Run: headless pygame with SDL's dummy video driver; simulated clock (each Clock.tick advances the game by its frame time, no real sleeping); random seed 0; keys injected as events and as key.get_pressed() state; no mouse input.
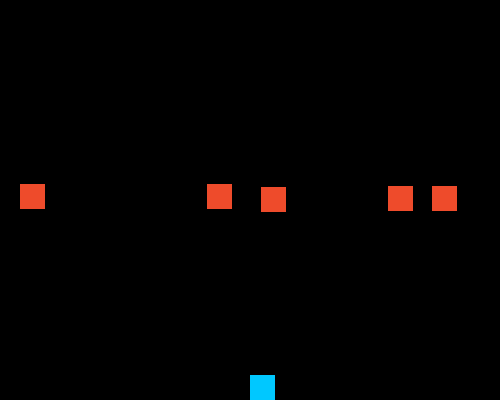
Frame 1 of 4 · flips 1–60 · no input
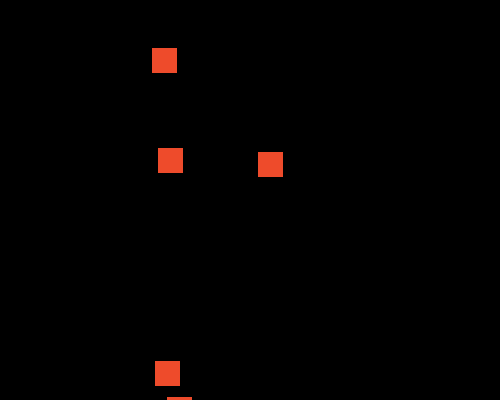
Frame 2 of 4 · flips 61–180 · tapped SPACE, RETURN · held RIGHT (→), D
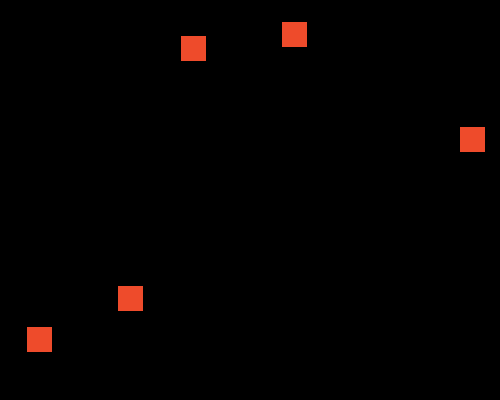
Frame 3 of 4 · flips 181–300 · held DOWN (↓), S
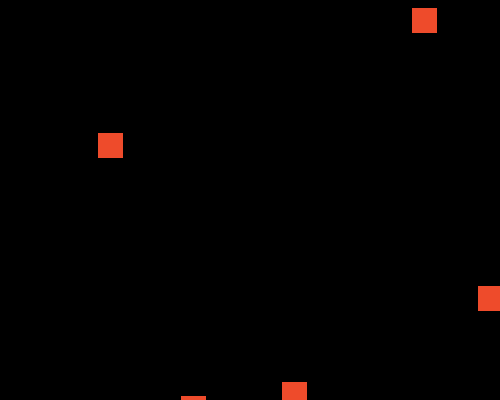
Frame 4 of 4 · flips 301–420 · held LEFT (←), A, UP (↑), W

The pygame program that drew these frames:

import pygame
from pygame.locals import *
import random


class Square(pygame.sprite.Sprite):
 
    def __init__(self, color):
        super(Square, self).__init__()
        self.surf = pygame.Surface((25, 25))
        self.surf.fill(color)
        self.rect = self.surf.get_rect()
        
class Player():

    xpos = 500/2
    ypos = 375
    
class Enemy():

    def __init__(self, x, y):
        self.x = x
        self.y = y
        
    def getEnemyXPos(self):
        return self.x
        
    def getEnemyYPos(self):
        return self.y
        
def setPositions(mode):
    if(mode == 'v'):
        x = random.randint(0, 475)
        y = random.randint(0, 10)
    elif(mode == 'h'):
        x = random.randint(0, 10)
        y = random.randint(0, 375)
    return x, y

pygame.init()
 
screen = pygame.display.set_mode((500, 400))
player = Square((0, 200, 255))

enemy1 = Square((238, 75, 43))
enemy2 = Square((238, 75, 43))
enemy3 = Square((238, 75, 43))
enemy4 = Square((238, 75, 43))
enemy5 = Square((238, 75, 43))

enemies = []

for i in range(5):
    enemies.append(Enemy(random.randint(0, 475), random.randint(0, 10)))
    
enemy1_xpos = enemies[0].getEnemyXPos()
enemy2_xpos = enemies[1].getEnemyXPos()
enemy3_xpos = enemies[2].getEnemyXPos()
enemy4_xpos = enemies[3].getEnemyXPos()
enemy5_xpos = enemies[4].getEnemyXPos()

enemy1_ypos = enemies[0].getEnemyYPos()
enemy2_ypos = enemies[1].getEnemyYPos()
enemy3_ypos = enemies[2].getEnemyYPos()
enemy4_ypos = enemies[3].getEnemyYPos()
enemy5_ypos = enemies[4].getEnemyYPos()

enemy1_mode = 'v'
enemy2_mode = 'v'
enemy3_mode = 'v'
enemy4_mode = 'v'
enemy5_mode = 'v'

clock = pygame.time.Clock()

running = True

modes = ['v', 'h']

while running:
    for event in pygame.event.get():
        if event.type == QUIT:
            running = False
            
    keys = pygame.key.get_pressed()
    
    if keys[pygame.K_LEFT]:
        Player.xpos -= 5
    elif keys[pygame.K_RIGHT]:
        Player.xpos += 5
    elif keys[pygame.K_UP]:
        Player.ypos -= 5
    elif keys[pygame.K_DOWN]:
        Player.ypos += 5
        
    if enemy1_mode == 'v':
        enemy1_ypos += 3
    elif enemy1_mode == 'h':
        enemy1_xpos += 3

    if enemy2_mode == 'v':
        enemy2_ypos += 3
    elif enemy2_mode == 'h':
        enemy2_xpos += 3
        
    if enemy3_mode == 'v':
        enemy3_ypos += 3
    elif enemy3_mode == 'h':
        enemy3_xpos += 3
        
    if enemy4_mode == 'v':
        enemy4_ypos += 3
    elif enemy4_mode == 'h':
        enemy4_xpos += 3
        
    if enemy5_mode == 'v':
        enemy5_ypos += 3
    elif enemy5_mode == 'h':
        enemy5_xpos += 3
    
    if(Player.xpos + 25 > enemy1_xpos and Player.xpos < enemy1_xpos + 25 and Player.ypos + 25 > enemy1_ypos and Player.ypos < enemy1_ypos + 25):
        print("YOU LOSE!")
        running = False
        
    if(Player.xpos + 25 > enemy2_xpos and Player.xpos < enemy2_xpos + 25 and Player.ypos + 25 > enemy2_ypos and Player.ypos < enemy2_ypos + 25):
        print("YOU LOSE!")
        running = False
        
    if(Player.xpos + 25 > enemy3_xpos and Player.xpos < enemy3_xpos + 25 and Player.ypos + 25 > enemy3_ypos and Player.ypos < enemy3_ypos + 25):
        print("YOU LOSE!")
        running = False
        
    if(Player.xpos + 25 > enemy4_xpos and Player.xpos < enemy4_xpos + 25 and Player.ypos + 25 > enemy4_ypos and Player.ypos < enemy4_ypos + 25):
        print("YOU LOSE!")
        running = False
        
    if(Player.xpos + 25 > enemy5_xpos and Player.xpos < enemy5_xpos + 25 and Player.ypos + 25 > enemy5_ypos and Player.ypos < enemy5_ypos + 25):
        print("YOU LOSE!")
        running = False

    #Mode 'v' -- Vertical

    if enemy1_ypos >= 395 and enemy1_mode == 'v':
        enemy1_mode = random.choice(modes)
        enemy1_xpos, enemy1_ypos = setPositions(enemy1_mode)
    
    if enemy2_ypos >= 395 and enemy2_mode == 'v':
        enemy2_mode = random.choice(modes)
        enemy2_xpos, enemy2_ypos = setPositions(enemy2_mode)
        
    if enemy3_ypos >= 395 and enemy3_mode == 'v':
        enemy3_mode = random.choice(modes)
        enemy1_xpos, enemy1_ypos = setPositions(enemy3_mode)
        
    if enemy4_ypos >= 395 and enemy4_mode == 'v':
        enemy4_mode = random.choice(modes)
        enemy4_xpos, enemy4_ypos = setPositions(enemy4_mode)
        
    if enemy5_ypos >= 395 and enemy5_mode == 'v':
        enemy5_mode = random.choice(modes)
        enemy5_xpos, enemy5_ypos = setPositions(enemy5_mode)
    
    #Mode 'h' -- Horizontal
    
    if enemy1_xpos >= 495 and enemy1_mode == 'h':
        enemy1_mode = random.choice(modes)
        enemy1_xpos, enemy1_ypos = setPositions(enemy1_mode)
    
    if enemy2_xpos >= 495 and enemy2_mode == 'h':
        enemy2_mode = random.choice(modes)
        enemy2_xpos, enemy2_ypos = setPositions(enemy2_mode)
        
    if enemy3_xpos >= 495 and enemy3_mode == 'h':
        enemy3_mode = random.choice(modes)
        enemy3_xpos, enemy3_ypos = setPositions(enemy3_mode)
        
    if enemy4_xpos >= 495 and enemy4_mode == 'h':
        enemy4_mode = random.choice(modes)
        enemy4_xpos, enemy4_ypos = setPositions(enemy4_mode)
        
    if enemy5_xpos >= 495 and enemy5_mode == 'h':
        enemy5_mode = random.choice(modes)
        enemy5_xpos, enemy5_ypos = setPositions(enemy5_mode)
    
    screen.fill((0,0,0))
    screen.blit(player.surf, (Player.xpos, Player.ypos))
    
    screen.blit(enemy1.surf, (enemy1_xpos, enemy1_ypos))
    screen.blit(enemy2.surf, (enemy2_xpos, enemy2_ypos))
    screen.blit(enemy3.surf, (enemy3_xpos, enemy3_ypos))
    screen.blit(enemy4.surf, (enemy4_xpos, enemy4_ypos))
    screen.blit(enemy5.surf, (enemy5_xpos, enemy5_ypos))

    pygame.display.update()
    
    clock.tick(60)
